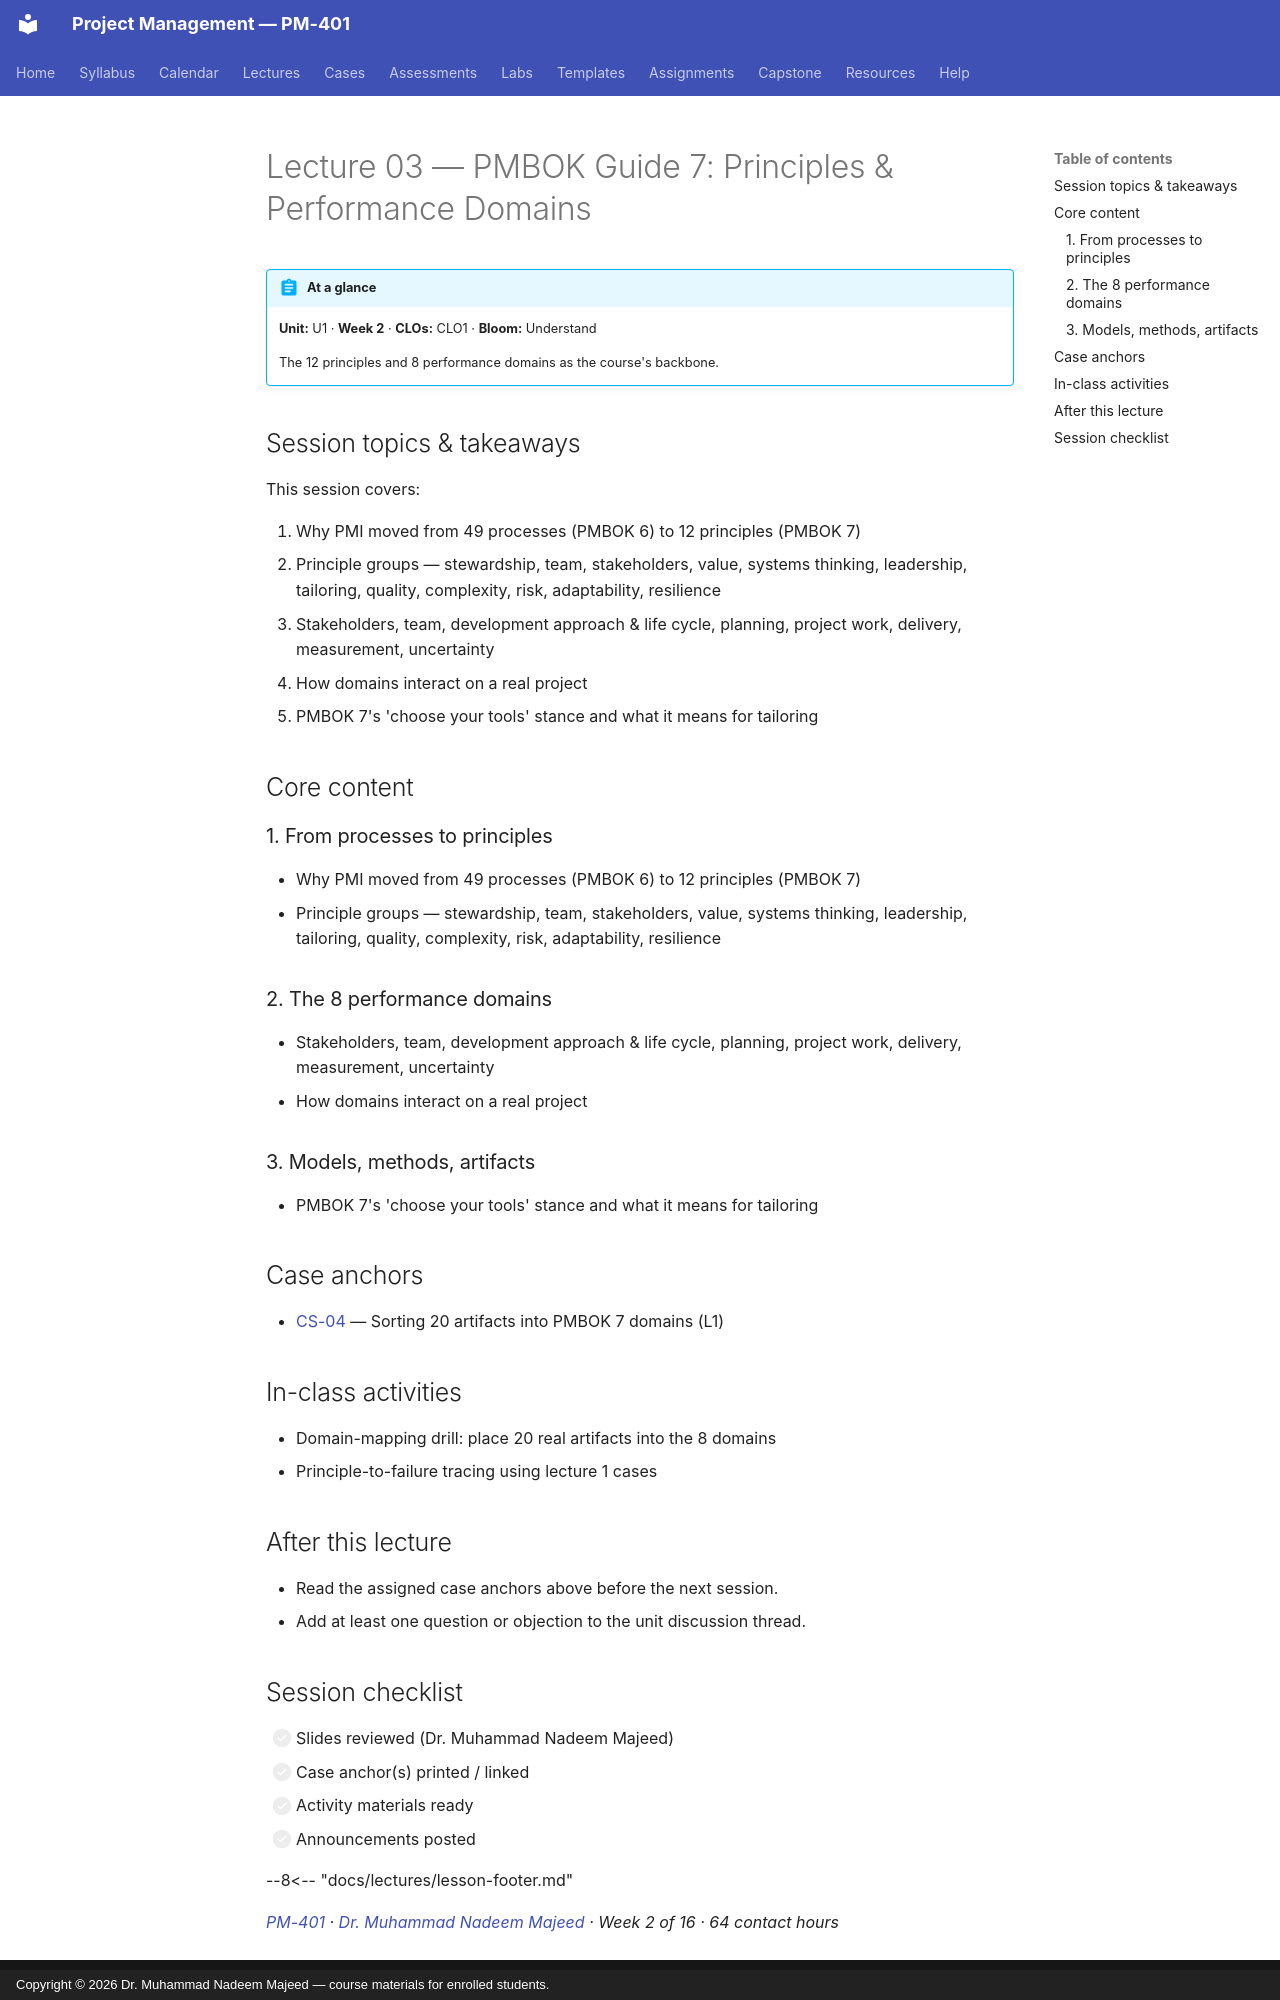

repository: nadeem-majeedch/Project-Management · page: lectures/L03-03-pmbok7-principles-domains/index.html · generator: mkdocs · copyright: Copyright © 2026 Dr. Muhammad Nadeem Majeed — course materials for enrolled students.

---
title: "Lecture 03 — PMBOK Guide 7: Principles & Performance Domains"
description: The 12 principles and 8 performance domains as the course's backbone.
---

<!-- AUTO-GENERATED from planning/*.yaml via tools/scaffold.py. Edit the YAML, not this file. -->

# Lecture 03 — PMBOK Guide 7: Principles & Performance Domains

!!! abstract "At a glance"
    **Unit:** U1 · **Week 2** · **CLOs:** CLO1 ·
    **Bloom:** Understand

    The 12 principles and 8 performance domains as the course's backbone.

## Session topics & takeaways

This session covers:

1. Why PMI moved from 49 processes (PMBOK 6) to 12 principles (PMBOK 7)
2. Principle groups — stewardship, team, stakeholders, value, systems thinking, leadership, tailoring, quality, complexity, risk, adaptability, resilience
3. Stakeholders, team, development approach & life cycle, planning, project work, delivery, measurement, uncertainty
4. How domains interact on a real project
3. PMBOK 7's 'choose your tools' stance and what it means for tailoring

## Core content

### 1. From processes to principles

- Why PMI moved from 49 processes (PMBOK 6) to 12 principles (PMBOK 7)
- Principle groups — stewardship, team, stakeholders, value, systems thinking, leadership, tailoring, quality, complexity, risk, adaptability, resilience

### 2. The 8 performance domains

- Stakeholders, team, development approach & life cycle, planning, project work, delivery, measurement, uncertainty
- How domains interact on a real project

### 3. Models, methods, artifacts

- PMBOK 7's 'choose your tools' stance and what it means for tailoring

## Case anchors

- [CS-04](../cases/CS-04.md) — Sorting 20 artifacts into PMBOK 7 domains (L1)

## In-class activities

- Domain-mapping drill: place 20 real artifacts into the 8 domains
- Principle-to-failure tracing using lecture 1 cases

## After this lecture

- Read the assigned case anchors above before the next session.
- Add at least one question or objection to the unit discussion thread.
